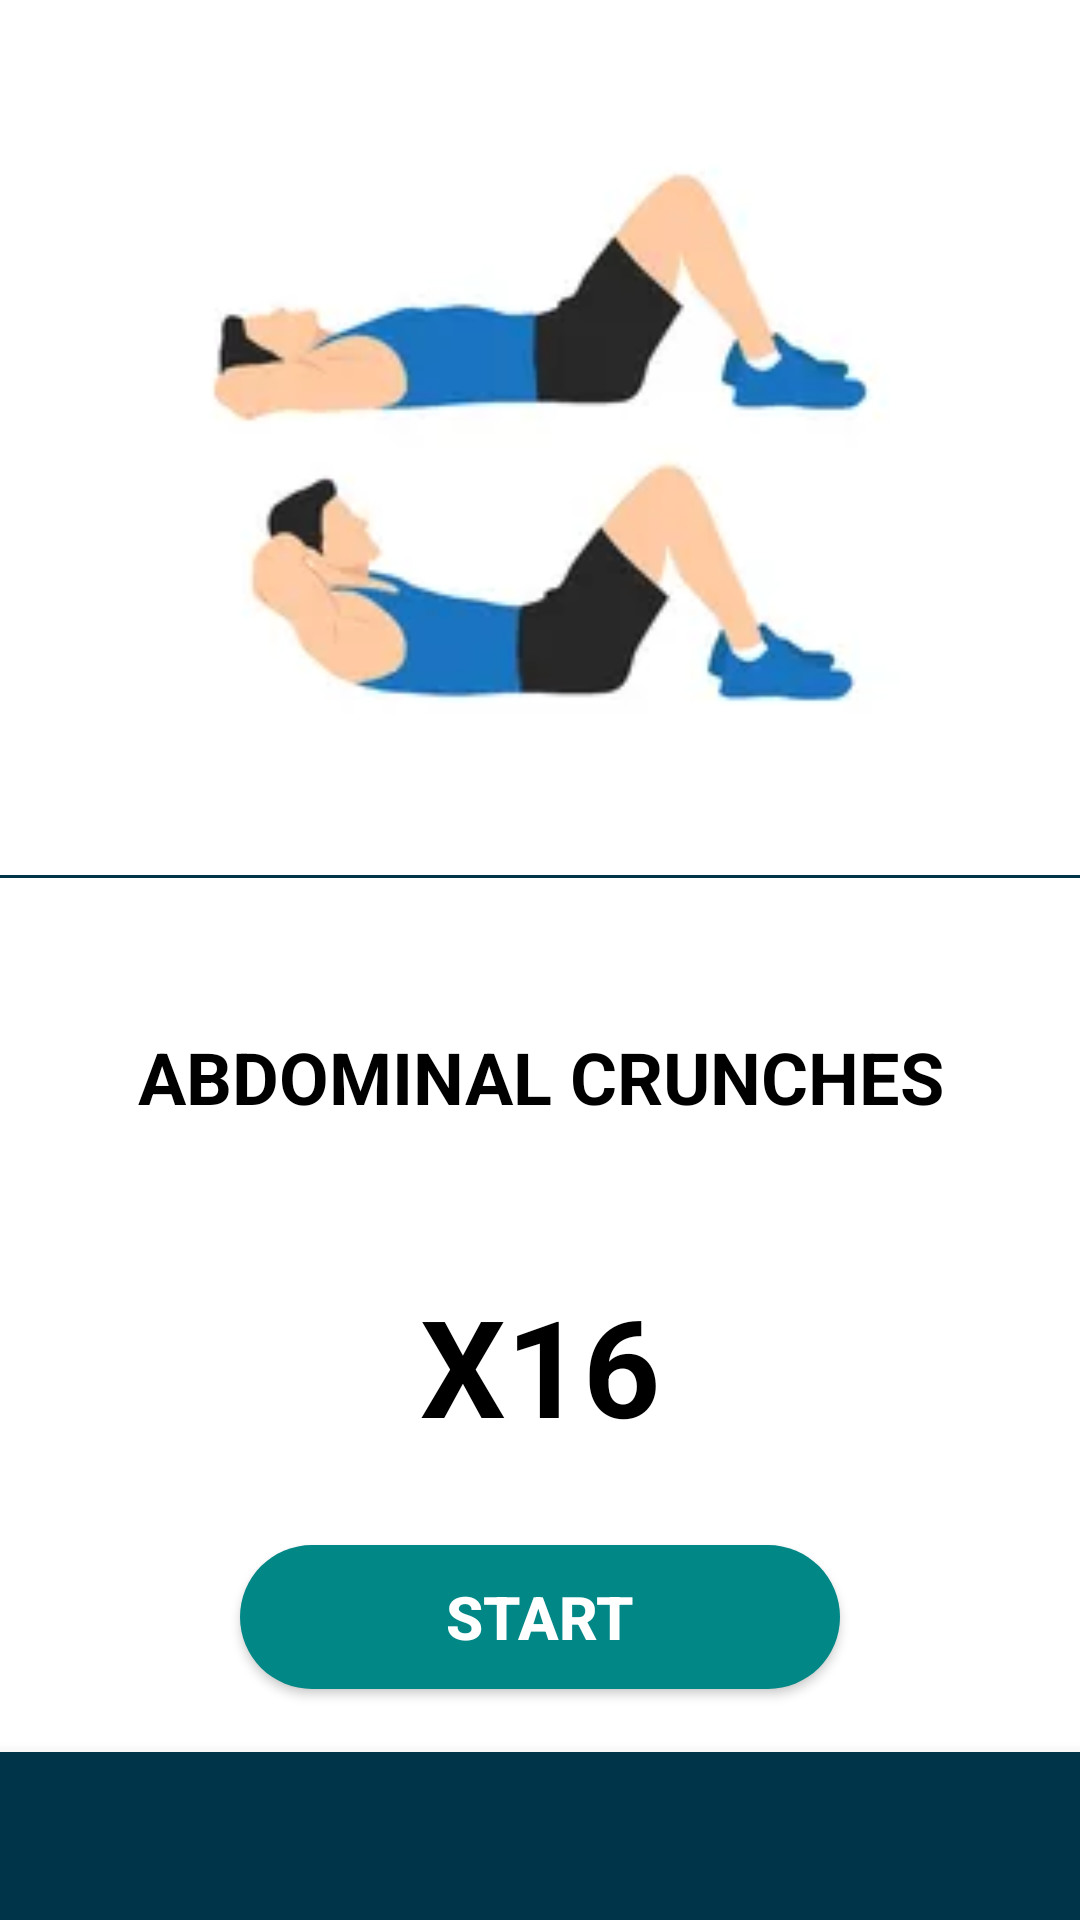

Produce the Android XML layout that renders to this screen, including the resource entries it uses.
<!-- AndroidManifest.xml: application theme Theme.WorkoutPlan -->
<!-- res/layout/activity_abdominal_crunches.xml -->
<?xml version="1.0" encoding="utf-8"?>
<LinearLayout xmlns:android="http://schemas.android.com/apk/res/android"
    xmlns:app="http://schemas.android.com/apk/res-auto"
    xmlns:tools="http://schemas.android.com/tools"
    android:layout_width="match_parent"
    android:layout_height="match_parent"
    android:orientation="vertical"
    tools:context=".abdominal_crunches">

    <LinearLayout
        android:layout_width="match_parent"
        android:layout_height="match_parent"
        android:layout_weight="1"
        android:background="#fff"
        android:orientation="horizontal">

        <ImageView
            android:id="@+id/imageView24"
            android:layout_width="match_parent"
            android:layout_height="match_parent"
            android:layout_weight="1"
            app:srcCompat="@drawable/abdominal_crunches" />

    </LinearLayout>

    <View
        android:id="@+id/divider"
        android:layout_width="match_parent"
        android:layout_height="1dp"

        android:background="#003549" />

    <LinearLayout
        android:layout_width="match_parent"
        android:layout_height="match_parent"
        android:layout_weight="1"
        android:background="#fff"
        android:orientation="vertical">

        <TextView
            android:id="@+id/textView3"
            android:layout_width="match_parent"
            android:layout_height="wrap_content"
            android:layout_marginTop="50dp"
            android:text="ABDOMINAL CRUNCHES"
            android:textAlignment="center"
            android:textColor="@color/black"
            android:textSize="24sp"
            android:textStyle="bold" />

        <TextView
            android:id="@+id/textView4"
            android:layout_width="match_parent"
            android:layout_height="wrap_content"
            android:layout_marginTop="50dp"
            android:text="X16"
            android:textAlignment="center"
            android:textColor="@color/black"
            android:textSize="45sp"
            android:textStyle="bold" />

        <Button
            android:id="@+id/button2"
            android:layout_width="200dp"
            android:layout_height="wrap_content"
            android:layout_gravity="center"

            android:layout_marginTop="30dp"
            android:background="@drawable/btn"
            android:text="Start"
            android:textAlignment="center"
            android:textColor="#FFFFFF"
            android:textColorLink="#FFFFFF"
            android:textSize="20sp"
            android:textStyle="bold" />
    </LinearLayout>

    <com.google.android.material.bottomnavigation.BottomNavigationView
        android:layout_width="match_parent"
        android:layout_height="wrap_content"
        android:background="#003549">

        <LinearLayout
            android:layout_width="match_parent"
            android:layout_height="match_parent"
            android:orientation="horizontal">

            <Button
                android:id="@+id/button"
                android:layout_width="wrap_content"
                android:layout_height="match_parent"
                android:layout_weight="1"
                android:background="@android:color/transparent"
                android:drawableLeft="@drawable/baseline_skip_previous_24"
                android:onClick="jumping_jacks" />

            <Button
                android:id="@+id/button3"
                android:layout_width="wrap_content"
                android:layout_height="match_parent"
                android:layout_weight="1"
                android:background="@android:color/transparent"
                android:drawableRight="@drawable/baseline_skip_next_24"
                android:onClick="abdominal_crunches" />

        </LinearLayout>

    </com.google.android.material.bottomnavigation.BottomNavigationView>


</LinearLayout>
<!-- resources referenced by this layout -->
<resources>
  <!-- drawable abdominal_crunches: webp bitmap (drawable, 3180 bytes) -->
  <!-- drawable btn (drawable) -->
  <?xml version="1.0" encoding="utf-8"?>
  <shape xmlns:android="http://schemas.android.com/apk/res/android"
      android:shape="rectangle">
  
  <corners android:radius="30dp"/>
  
      <solid android:color="@color/teal_700" />
  
      <size
          android:layout_width="140dp"
          android:layout_height="35dp" />
  
  </shape>
  <style name="Theme.WorkoutPlan" parent="Theme.MaterialComponents.DayNight.DarkActionBar">
          
          <item name="colorPrimary">@color/purple_500</item>
          <item name="colorPrimaryVariant">@color/purple_700</item>
          <item name="colorOnPrimary">@color/white</item>
          
          <item name="colorSecondary">@color/teal_200</item>
          <item name="colorSecondaryVariant">@color/teal_700</item>
          <item name="colorOnSecondary">@color/black</item>
          
          <item name="android:statusBarColor">?attr/colorPrimaryVariant</item>
          
      </style>
  <!-- not gathered from this repository: default colours our renderer supplied (Android Studio template values) -->
  <color name="purple_500">#FF6200EE</color>
  <color name="purple_700">#FF3700B3</color>
  <color name="teal_200">#FF03DAC5</color>
  <color name="teal_700">#FF018786</color>
  <color name="black">#FF000000</color>
  <color name="white">#FFFFFFFF</color>
</resources>
